Run: headless pygame with SDL's dummy video driver; simulated clock (each Clock.tick advances the game by its frame time, no real sleeping); random seed 0; keys injected as events and as key.get_pressed() state; no mouse input.
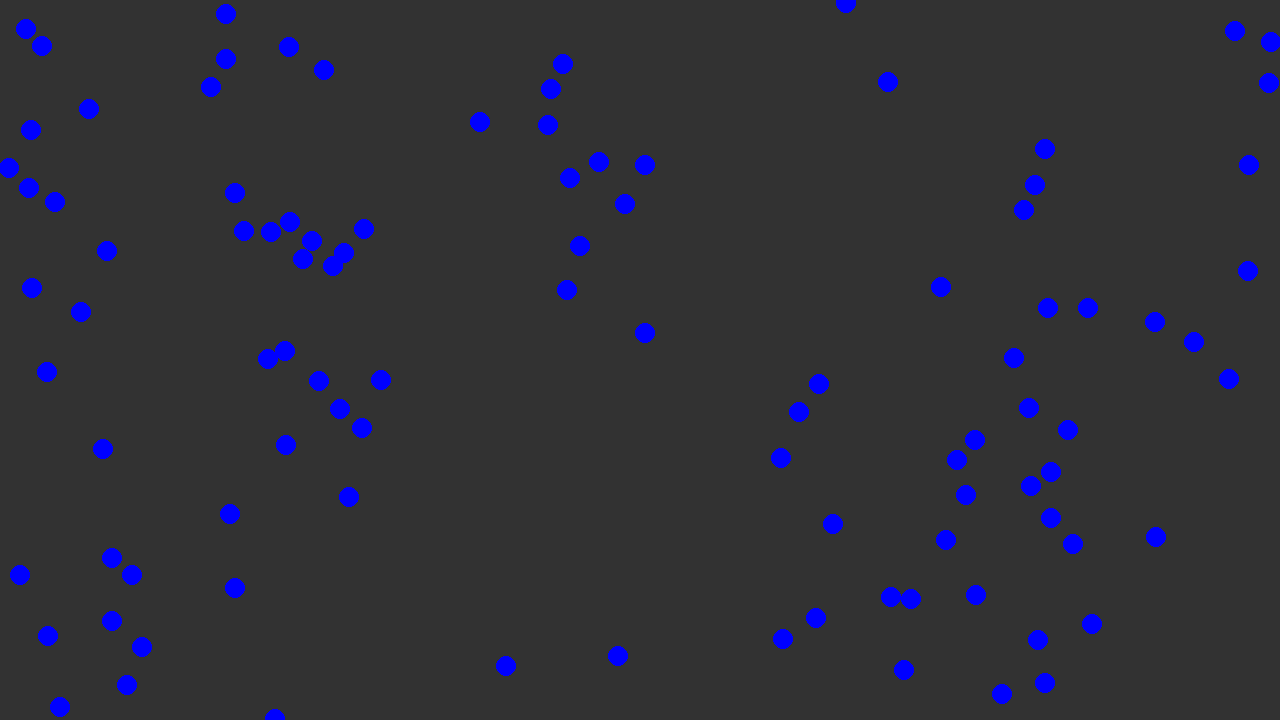
Frame 1 of 4 · flips 1–60 · no input
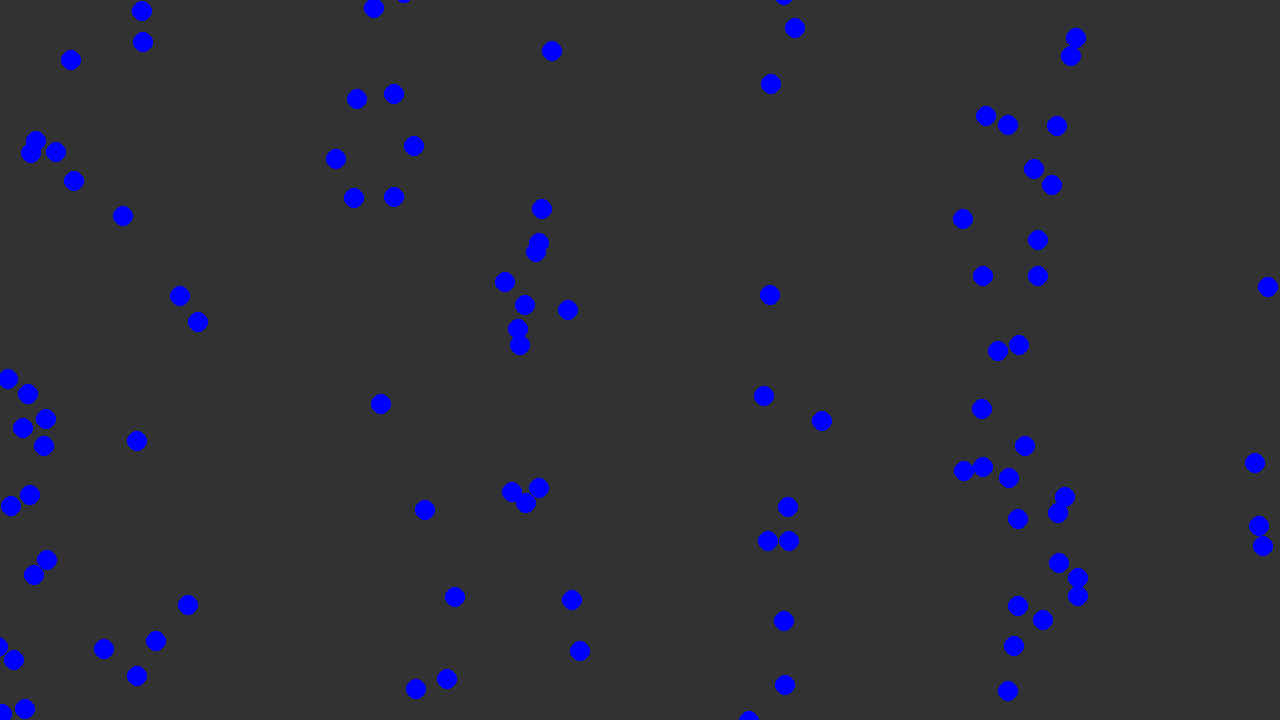
Frame 2 of 4 · flips 61–180 · tapped SPACE, RETURN · held RIGHT (→), D
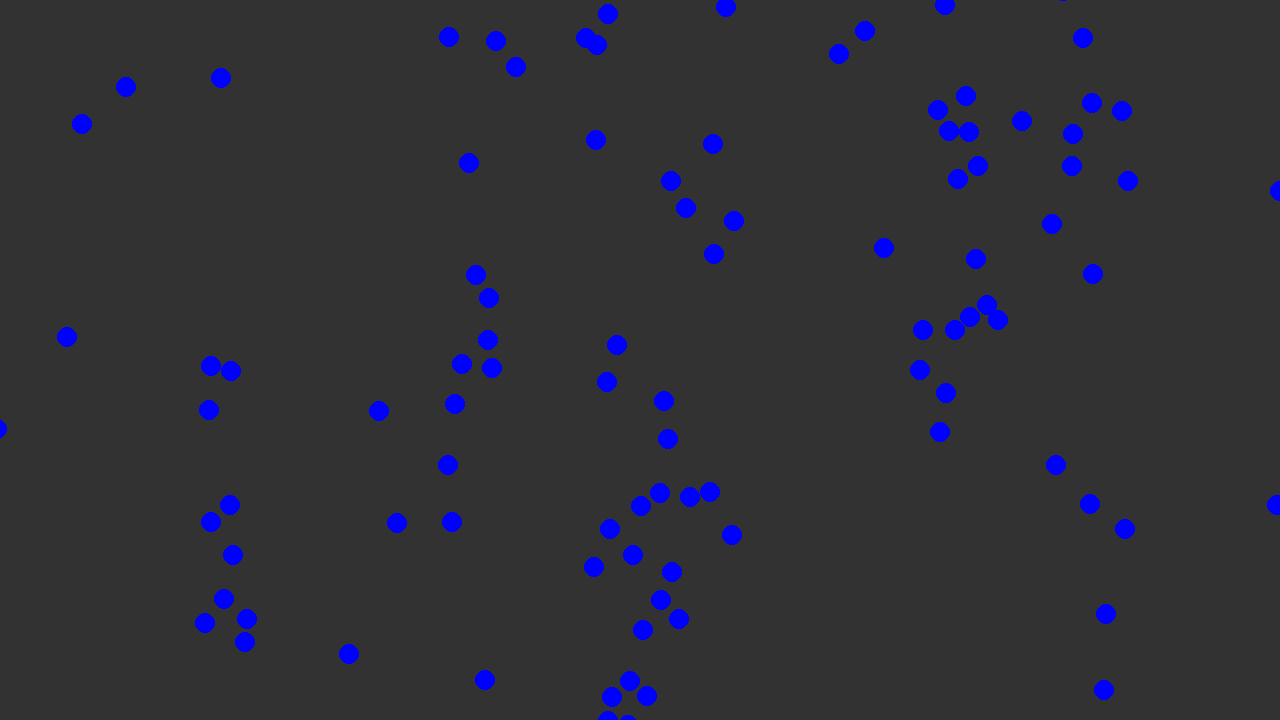
Frame 3 of 4 · flips 181–300 · held DOWN (↓), S
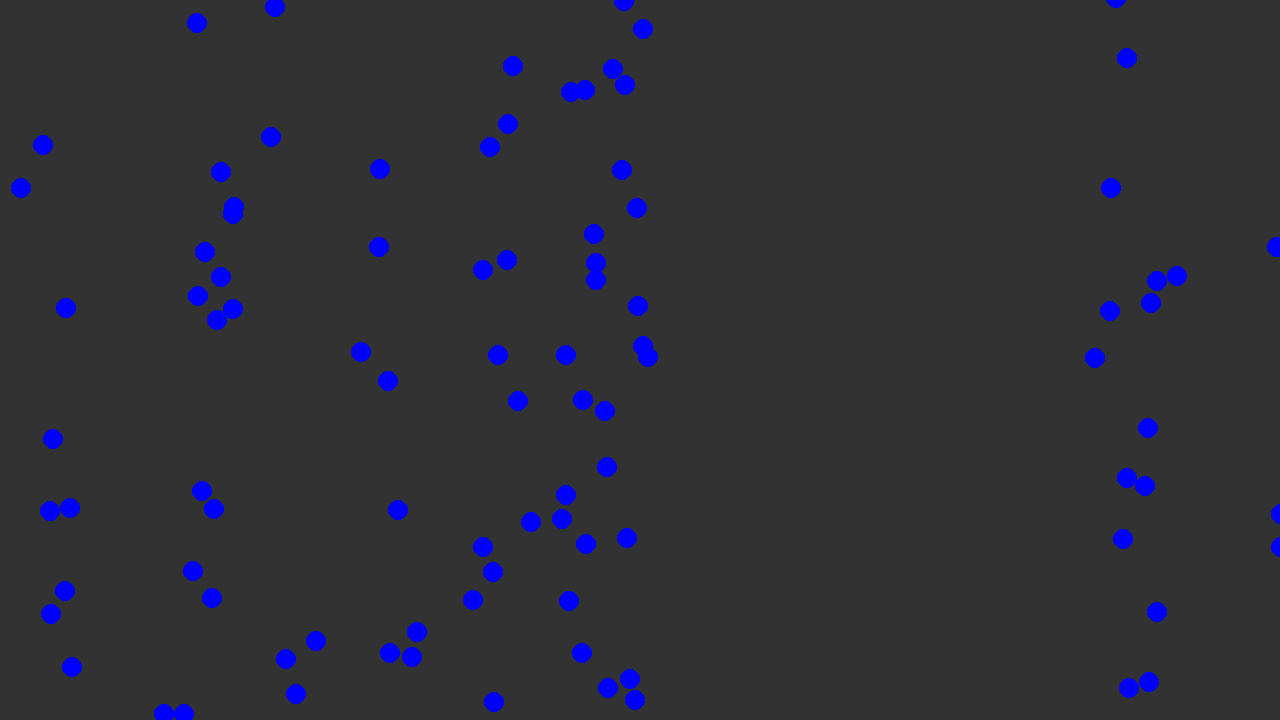
Frame 4 of 4 · flips 301–420 · held LEFT (←), A, UP (↑), W

The pygame program that drew these frames:

import pygame
import math
import random

# pygame setup
pygame.init()
WIDTH = 1280
HEIGHT = 720
screen = pygame.display.set_mode((WIDTH, HEIGHT))
TEXTFONT = pygame.font.SysFont("monospace", 17)
BLUE = (0,0,255) #Healthy Particle Color
RED = (255,0,0)  #Infected Particle Color
PARTICLECOUNT = 100
PARTICLERADIUS = 10

class Particle:
    PARTICLERADIUS = PARTICLERADIUS
    TIMESTEP = 10

    def __init__(self, x, y, isInfected, x_vel, y_vel):
        self.x = x
        self.y = y
        self.isInfected = isInfected
        if isInfected:
            self.color = RED
        else: self.color = BLUE
        self.x_vel = x_vel
        self.y_vel = y_vel
        
    def draw(self, window):
        x = self.x #+ WIDTH / 2       #makes sure, that the coordinate system is shifted from top left of the window to the center
        y = self.y #+ HEIGHT / 2
        pygame.draw.circle(window, self.color, (x,y), self.PARTICLERADIUS)  #function creates circle with sepcific parameters
            
    def update_position(self, particles):
        self.x += self.x_vel * self.TIMESTEP    #s = v*t
        self.y += self.y_vel * self.TIMESTEP

    def handle_collision(self, particles):  #handles collision with boarder walls
        if self.x > WIDTH-self.PARTICLERADIUS or self.x < 0:
            self.x_vel = self.x_vel * -1
        if self.y > HEIGHT-self.PARTICLERADIUS or self.y < 0:
            self.y_vel = self.y_vel * -1

def resolve_collision(p1, p2):
    # 1. Calculate distance between centers
    dx = p2.x - p1.x
    dy = p2.y - p1.y
    distance = math.sqrt(dx**2 + dy**2)
    
    # Check if they are actually overlapping
    if distance < (p1.PARTICLERADIUS + p2.PARTICLERADIUS):
        # 2. Calculate the "Normal" vector (direction of the hit)
        nx = dx / distance
        ny = dy / distance
        # 3. Static Resolution: Separate them to prevent "stuck" particles
        overlap = (p1.PARTICLERADIUS + p2.PARTICLERADIUS) - distance
        p1.x -= nx * (overlap / 2)
        p1.y -= ny * (overlap / 2)
        p2.x += nx * (overlap / 2)
        p2.y += ny * (overlap / 2)
        # 4. Dynamic Resolution: Swap velocities (The Bounce)
        # We swap the components to make them rebound
        p1.x_vel, p2.X_vel = p2.x_vel, p1.x_vel
        p1.y_vel, p2.y_vel = p2.y_vel, p1.y_vel

def main():
    particles = []
    for i in range(PARTICLECOUNT):
        x = random.randrange(10, 1270, 1)
        y = random.randrange(10, 710, 1)
        xdir = random.uniform(-1, 1)
        ydir = random.uniform(-1, 1)
        particles.append(Particle(x, y, False, xdir, ydir))

    run = True
    clock = pygame.time.Clock()     
    while run:
        clock.tick(30)
        screen.fill((50, 50, 50))
        for event in pygame.event.get():
            if event.type == pygame.QUIT:
                run = False
        num_particles = len(particles)
        for i in range(num_particles):
            for j in range(i + 1, num_particles):
                # Now you compare particle i with particle j
                p1 = particles[i]
                p2 = particles[j]
                
                # Call the collision function we built earlier
                resolve_collision(p1, p2)
        for particle in particles:      
            particle.update_position(particles)
            particle.handle_collision(particles)
            particle.draw(screen)
        # Assuming your particles are stored in a list called 'particles'
        pygame.display.update() 
    pygame.quit()
main()



        
